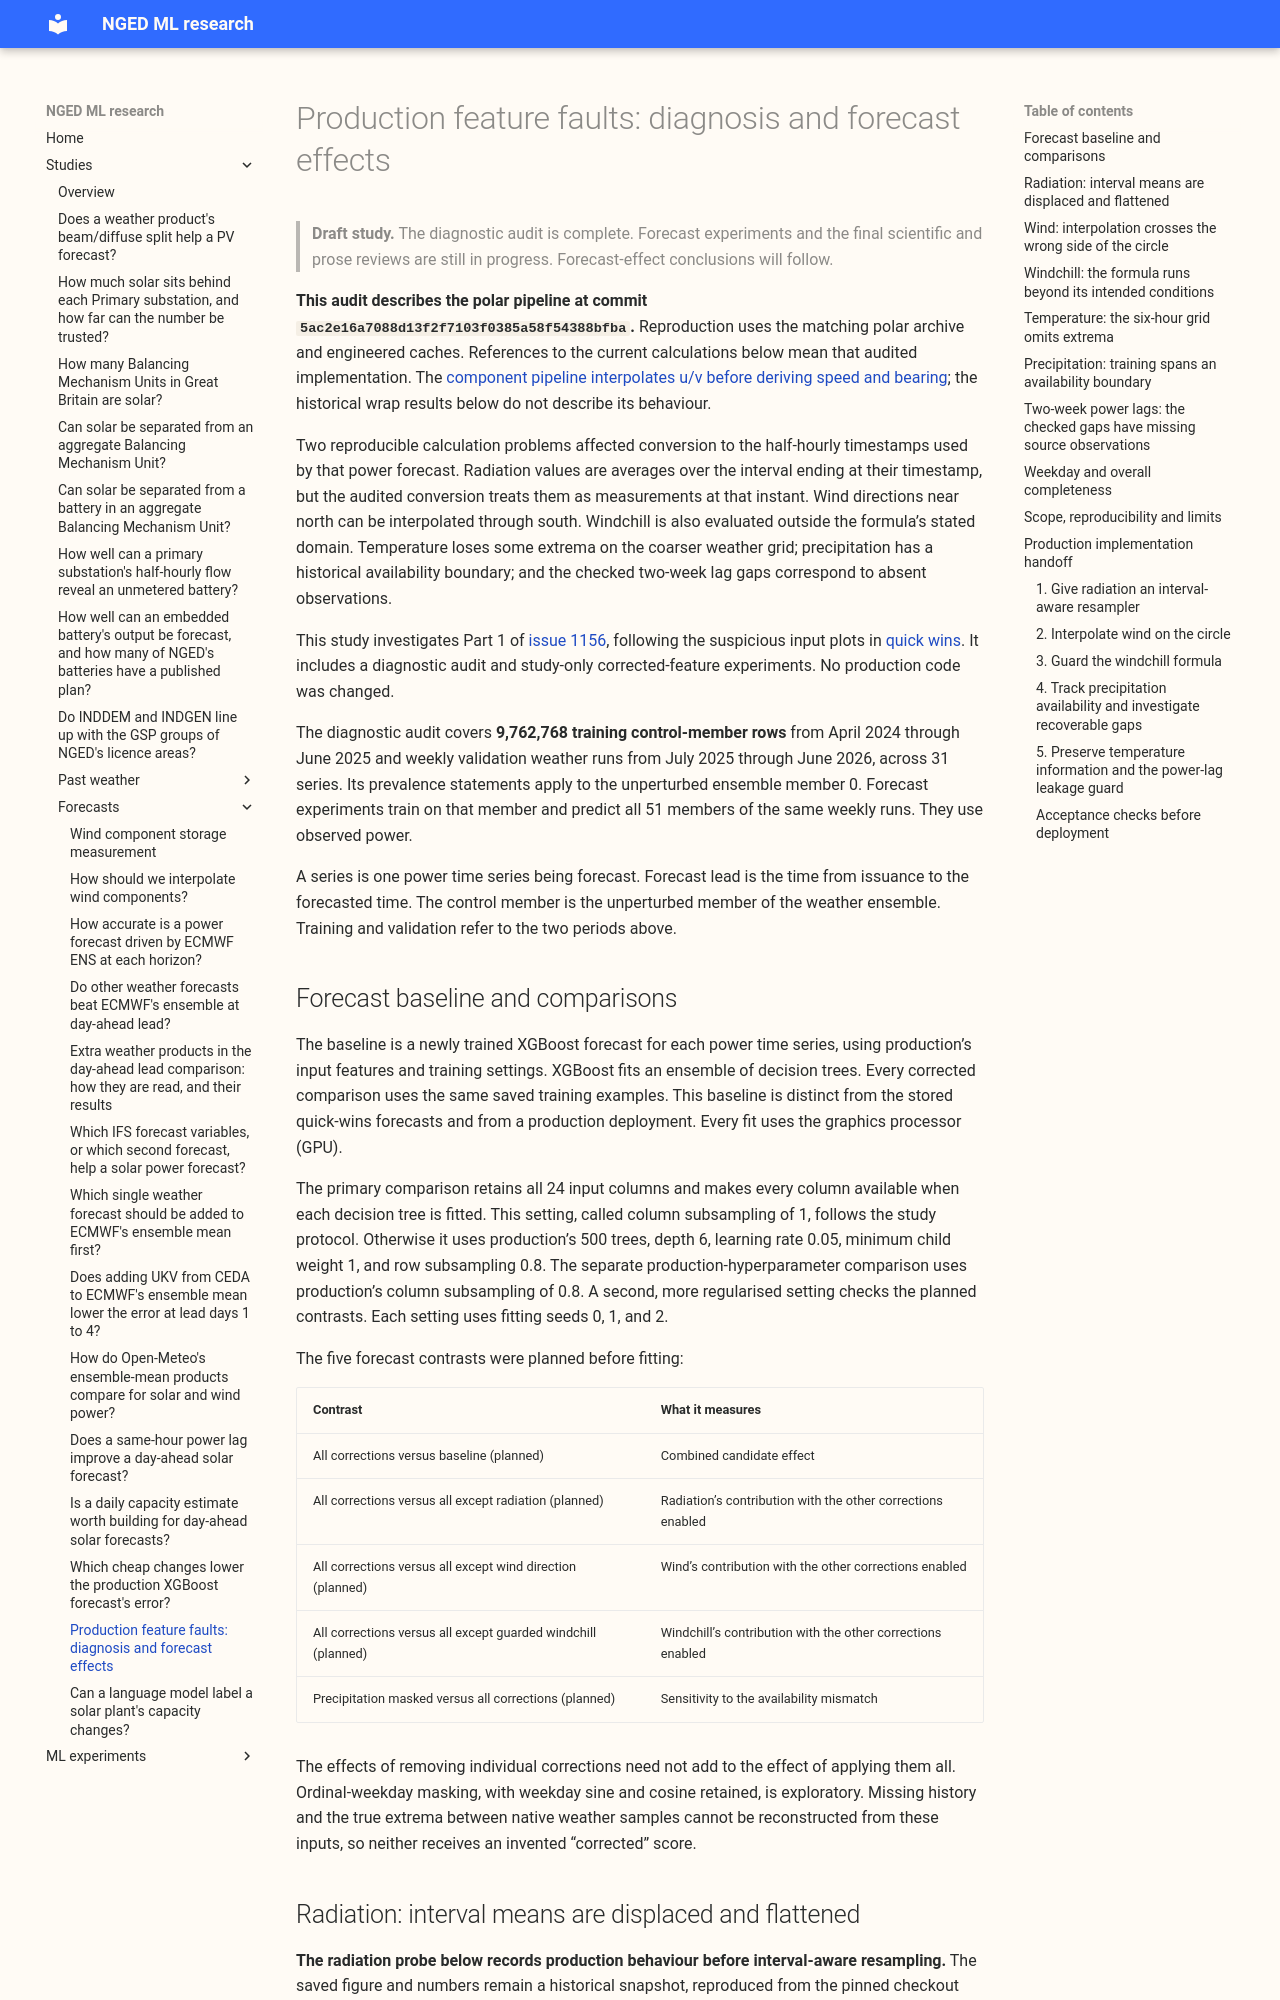

repository: openclimatefix/nged-ml-research · page: studies/forecasts/production-feature-faults/index.html · generator: mkdocs

# Production feature faults: diagnosis and forecast effects

> **Draft study.** The diagnostic audit is complete. Forecast experiments and the final scientific
> and prose reviews are still in progress. Forecast-effect conclusions will follow.

**This audit describes the polar pipeline at commit
`5ac2e16a7088d13f2f7103f0385a58f54388bfba`.** Reproduction uses the matching polar archive and
engineered caches. References to the current calculations below mean that audited implementation.
The [component pipeline interpolates u/v before deriving speed and
bearing](https://openclimatefix.github.io/nged-substation-forecast/architecture/nwp-variable-conventions/#what-the-half-hourly-resample-does-today);
the historical wrap results below do not describe its behaviour.

Two reproducible calculation problems affected conversion to the half-hourly timestamps used by
that power forecast. Radiation values are averages over the interval ending at their timestamp,
but the audited conversion treats them as measurements at that instant. Wind
directions near north can be interpolated through south. Windchill is also evaluated outside the
formula’s stated domain. Temperature loses some extrema on the coarser weather grid; precipitation
has a historical availability boundary; and the checked two-week lag gaps correspond to absent
observations.

This study investigates Part 1 of [issue
1156](https://github.com/openclimatefix/nged-substation-forecast/issues/1156), following the
suspicious input plots in [quick wins](quick-wins.md). It includes a diagnostic audit and
study-only corrected-feature experiments. No production code was changed.

The diagnostic audit covers **9,762,768 training control-member rows** from April 2024 through
June 2025 and weekly validation weather runs from July 2025 through June 2026, across 31 series.
Its prevalence statements apply to the unperturbed ensemble member 0. Forecast experiments train
on that member and predict all 51 members of the same weekly runs. They use observed power.

A series is one power time series being forecast. Forecast lead is the time from issuance to the
forecasted time. The control member is the unperturbed member of the weather ensemble. Training
and validation refer to the two periods above.

## Forecast baseline and comparisons

The baseline is a newly trained XGBoost forecast for each power time series, using production’s
input features and training settings. XGBoost fits an ensemble of decision trees. Every corrected
comparison uses the same saved training examples. This baseline is distinct from the stored
quick-wins forecasts and from a production deployment. Every fit uses the graphics processor
(GPU).

The primary comparison retains all 24 input columns and makes every column available when each
decision tree is fitted. This setting, called column subsampling of 1, follows the study protocol.
Otherwise it uses production’s 500 trees, depth 6, learning rate 0.05, minimum child weight 1, and
row subsampling 0.8. The separate production-hyperparameter comparison uses production’s column
subsampling of 0.8. A second, more regularised setting checks the planned contrasts. Each setting
uses fitting seeds 0, 1, and 2.

The five forecast contrasts were planned before fitting:

| Contrast | What it measures |
| --- | --- |
| All corrections versus baseline (planned) | Combined candidate effect |
| All corrections versus all except radiation (planned) | Radiation’s contribution with the other corrections enabled |
| All corrections versus all except wind direction (planned) | Wind’s contribution with the other corrections enabled |
| All corrections versus all except guarded windchill (planned) | Windchill’s contribution with the other corrections enabled |
| Precipitation masked versus all corrections (planned) | Sensitivity to the availability mismatch |

The effects of removing individual corrections need not add to the effect of applying them all.
Ordinal-weekday masking, with weekday sine and cosine retained, is exploratory. Missing history
and the true extrema between native weather samples cannot be reconstructed from these inputs, so
neither receives an invented “corrected” score.

<!-- SCORE_RESULTS -->
